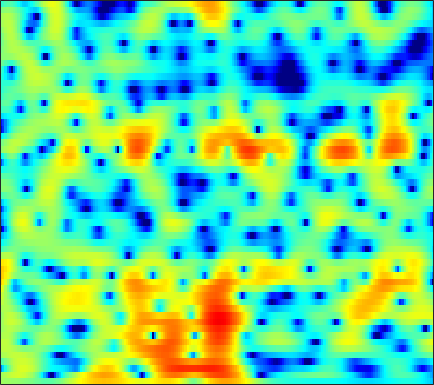

The file beside this chart, header and first rows:
1.0787, 1.0574, 1.0215, 0.97901, 0.94434, 0.88783, 0.81922, 0.75824, 0.66323, 0.54636, 0.40329, 0.28009, 0.092723, -0.11979, -0.29331, -0.53621, -0.78253, -0.96274, -1.1805, -1.3641, -1.4968, -1.5527, -1.5496, -1.4514
1.18, 1.423, 1.767, 2.109, 2.347, 2.622, 2.829, 2.932, 2.99, 2.945, 2.79, 2.595, 2.218, 1.694, 1.196, 0.3739, -0.6551, -1.593, -3.118, -5.06, -7.631, -10.23, -15.42, -23.06
-9.474, -6.407, -3.528, -1.451, -0.2446, 1.02, 1.964, 2.498, 3.008, 3.313, 3.431, 3.404, 3.226, 2.888, 2.538, 1.945, 1.217, 0.5909, -0.3376, -1.337, -2.343, -3.055, -3.874, -4.484
-1.739, -1.205, -0.4213, 0.3687, 0.9237, 1.581, 2.118, 2.437, 2.744, 2.917, 2.961, 2.908, 2.726, 2.423, 2.113, 1.599, 0.9774, 0.4418, -0.354, -1.231, -2.172, -2.908, -3.932, -4.973
1.316, 1.525, 1.786, 2.022, 2.176, 2.336, 2.446, 2.494, 2.506, 2.463, 2.364, 2.249, 2.04, 1.763, 1.504, 1.079, 0.559, 0.09355, -0.6409, -1.532, -2.624, -3.609, -5.206, -7.217
2.084, 2.21, 2.279, 2.237, 2.13, 1.887, 1.543, 1.239, 0.808, 0.4153, 0.1256, -0.002495, -0.03957, 0.03908, 0.1407, 0.2704, 0.3421, 0.3311, 0.2039, -0.06451, -0.4914, -0.9076, -1.555, -2.27
2.106, 2.318, 2.366, 2.131, 1.756, 0.9579, -0.2422, -1.474, -3.704, -6.823, -10.67, -11.83, -8.769, -5.373, -3.459, -1.579, -0.2645, 0.4456, 1.095, 1.485, 1.67, 1.696, 1.605, 1.382
1.329, 1.668, 1.887, 1.823, 1.599, 1.059, 0.2429, -0.5448, -1.787, -3.07, -4.023, -4.254, -3.819, -2.856, -2.038, -1.01, -0.1385, 0.3908, 0.9472, 1.334, 1.567, 1.642, 1.587, 1.358
0.8876, 1.316, 1.736, 1.958, 1.994, 1.883, 1.613, 1.334, 0.896, 0.4122, -0.06226, -0.3895, -0.7422, -0.9778, -1.083, -1.127, -1.047, -0.9061, -0.6312, -0.3084, -0.006677, 0.1681, 0.2929, 0.2735
0.7508, 1.464, 2.174, 2.62, 2.798, 2.83, 2.645, 2.387, 1.886, 1.212, 0.366, -0.3926, -1.559, -2.932, -4.083, -5.651, -6.809, -6.958, -6.007, -4.399, -2.792, -1.75, -0.636, 0.1685
0.5955, 1.318, 1.981, 2.333, 2.423, 2.328, 1.996, 1.597, 0.8893, -0.01098, -1.099, -2.056, -3.587, -5.486, -7.202, -10.05, -13.22, -13.84, -10.88, -7.387, -4.614, -2.939, -1.157, 0.182
1.421, 1.597, 1.657, 1.518, 1.281, 0.7982, 0.1263, -0.5123, -1.535, -2.726, -4.027, -5.027, -6.294, -7.283, -7.758, -7.96, -7.65, -7.098, -5.98, -4.61, -3.14, -2.062, -0.719, 0.4345
2.34, 2.091, 1.637, 1.043, 0.4877, -0.3944, -1.433, -2.337, -3.749, -5.511, -7.736, -9.823, -13.51, -18.37, -19.18, -14.6, -10.61, -8.366, -6.011, -4.088, -2.438, -1.358, -0.1151, 0.9494
2.906, 2.313, 1.377, 0.3044, -0.5746, -1.792, -2.978, -3.804, -4.844, -5.893, -7.049, -8.005, -9.281, -10.07, -9.904, -8.728, -6.988, -5.608, -3.911, -2.451, -1.207, -0.4025, 0.5258, 1.332
4.172, 3.179, 1.468, -0.7424, -2.721, -5.748, -8.376, -8.922, -7.816, -6.281, -5.117, -4.502, -3.85, -3.274, -2.874, -2.287, -1.665, -1.211, -0.6049, -0.03956, 0.4402, 0.7213, 1.057, 1.346
6.324, 5.28, 3.497, 1.208, -0.8731, -4.074, -6.873, -7.169, -5.516, -3.672, -2.265, -1.455, -0.6637, -0.1289, 0.1329, 0.3716, 0.5212, 0.5519, 0.4747, 0.2835, 0.01133, -0.2309, -0.6167, -1.109
6.875, 6.188, 5.129, 3.926, 2.999, 1.82, 0.8074, 0.2056, -0.3184, -0.6302, -0.7922, -0.8213, -0.8324, -0.8539, -0.8839, -1.032, -1.392, -1.786, -2.572, -3.65, -4.942, -5.923, -7.127, -8.046
6.881, 6.477, 5.816, 4.986, 4.265, 3.209, 2.022, 1.044, -0.3311, -1.697, -2.893, -3.518, -3.83, -3.63, -3.326, -3.079, -3.231, -3.66, -4.768, -6.765, -10.15, -14.48, -30.48, -18.63
5.612, 5.515, 5.208, 4.7, 4.139, 3.132, 1.77, 0.4405, -1.943, -5.371, -11.26, -21.49, -15.43, -8.382, -5.802, -3.814, -2.752, -2.467, -2.573, -3.121, -3.975, -4.587, -5.105, -4.915
1.287, 1.691, 1.98, 2.025, 1.881, 1.443, 0.7404, 0.04749, -1.116, -2.419, -3.585, -4.134, -4.163, -3.48, -2.795, -1.954, -1.262, -0.8941, -0.6024, -0.4632, -0.4118, -0.3919, -0.3494, -0.2026
-2.963, -2.175, -1.359, -0.8104, -0.5272, -0.3017, -0.2431, -0.2784, -0.3923, -0.5594, -0.6878, -0.7426, -0.7054, -0.5732, -0.432, -0.1819, 0.03581, 0.1893, 0.3597, 0.4763, 0.5617, 0.6048, 0.664, 0.7125
-5.185, -4.462, -3.519, -2.661, -2.068, -1.369, -0.7872, -0.4365, -0.0496, 0.2371, 0.439, 0.5563, 0.6803, 0.7655, 0.8167, 0.8879, 0.9297, 0.9529, 0.9753, 0.9792, 0.9619, 0.9311, 0.8732, 0.7706
-7.811, -7.051, -5.743, -4.245, -3.153, -1.857, -0.7483, -0.06181, 0.656, 1.187, 1.529, 1.688, 1.765, 1.737, 1.668, 1.508, 1.362, 1.261, 1.157, 1.1, 1.056, 1.013, 0.8935, 0.682
-19.3, -14.38, -9.136, -5.564, -3.516, -1.364, 0.2513, 1.203, 2.143, 2.743, 3.054, 3.087, 2.895, 2.455, 1.979, 1.228, 0.4821, 0.05489, -0.1888, -0.04378, 0.3309, 0.6182, 0.8564, 0.8319
-9.774, -8.494, -6.089, -3.516, -1.842, 0.09508, 1.639, 2.535, 3.438, 3.96, 4.115, 3.965, 3.405, 2.329, 1.118, -1.201, -4.804, -8.443, -10.2, -5.816, -2.428, -0.7991, 0.5467, 1.143
-8.395, -7.08, -5.141, -3.222, -1.883, -0.3111, 1.002, 1.779, 2.542, 3.006, 3.137, 3.03, 2.58, 1.742, 0.8453, -0.7281, -2.61, -3.845, -4.282, -3.093, -1.447, -0.3935, 0.6114, 1.102
-13.18, -9.876, -6.694, -4.377, -2.999, -1.518, -0.396, 0.2689, 0.8981, 1.301, 1.51, 1.556, 1.474, 1.291, 1.083, 0.7989, 0.5636, 0.4591, 0.4842, 0.6736, 0.9703, 1.194, 1.382, 1.405
-7.525, -6.243, -4.619, -3.237, -2.388, -1.518, -0.9166, -0.6294, -0.3886, -0.2988, -0.256, -0.2295, -0.1205, 0.08432, 0.3067, 0.6563, 1.041, 1.333, 1.694, 2.001, 2.22, 2.302, 2.277, 2.089
-2.304, -1.895, -1.377, -0.9988, -0.7957, -0.7399, -0.915, -1.244, -1.891, -2.767, -3.697, -4.212, -4.239, -3.463, -2.495, -1.096, 0.1784, 1.015, 1.922, 2.605, 3.051, 3.228, 3.265, 3.046
0.09311, 0.1845, 0.2249, 0.1287, -0.06231, -0.5226, -1.271, -2.076, -3.646, -6.017, -9.959, -15.45, -26.12, -11.45, -7.24, -3.698, -1.284, 0.06698, 1.442, 2.434, 3.114, 3.437, 3.632, 3.537
-0.07079, -0.1172, -0.2611, -0.4808, -0.7535, -1.226, -1.909, -2.537, -3.593, -4.802, -6.029, -6.735, -6.843, -5.94, -4.787, -3.175, -1.607, -0.59, 0.5712, 1.498, 2.204, 2.595, 2.925, 3.061
-1.456, -1.53, -1.619, -1.747, -1.873, -2.136, -2.499, -2.84, -3.305, -3.761, -4.092, -4.196, -4.113, -3.726, -3.289, -2.513, -1.673, -1.019, -0.186, 0.5826, 1.254, 1.682, 2.153, 2.513
-4.046, -3.886, -3.457, -3.101, -2.892, -2.868, -3.034, -3.307, -3.751, -4.279, -4.681, -4.801, -4.74, -4.321, -3.909, -3.161, -2.42, -1.836, -1.073, -0.3236, 0.408, 0.9355, 1.601, 2.207
-11.46, -8.299, -5.352, -3.596, -2.875, -2.509, -2.746, -3.327, -4.611, -6.418, -8.405, -9.366, -8.985, -7.446, -6.196, -4.881, -3.92, -3.362, -2.679, -1.971, -1.137, -0.4339, 0.5932, 1.582
-5.039, -3.766, -2.095, -0.7827, -0.2596, -0.005608, -0.4552, -1.216, -3.045, -5.953, -10.66, -14.44, -12.3, -8.367, -6.701, -5.703, -5.708, -6.217, -7.136, -7.272, -5.991, -4.532, -2.6, -0.8206
0.5739, 0.8648, 1.412, 1.856, 2.127, 2.225, 2.018, 1.679, 0.9483, 0.005063, -0.9778, -1.613, -2.111, -2.508, -2.931, -3.933, -5.861, -8.222, -13.62, -18.83, -13.04, -10.15, -8.308, -7.219
-0.5695, -0.06034, 0.6185, 1.227, 1.648, 2.044, 2.326, 2.387, 2.362, 2.175, 1.893, 1.599, 1.141, 0.5573, 0.02571, -0.8725, -2.054, -3.03, -4.407, -5.537, -6.555, -7.497, -9.537, -13.89
-5.457, -4.596, -3.353, -2.055, -1.203, -0.1722, 0.629, 1.093, 1.535, 1.808, 1.928, 1.945, 1.817, 1.585, 1.343, 0.8817, 0.3855, -0.05728, -0.6574, -1.282, -1.889, -2.333, -2.813, -3.006
-15.75, -12.67, -8.913, -6.148, -4.557, -2.88, -1.657, -0.9247, -0.1795, 0.3881, 0.793, 1.022, 1.237, 1.346, 1.359, 1.318, 1.21, 1.095, 0.9304, 0.7464, 0.5992, 0.521, 0.4545, 0.5228
-13.87, -11.84, -9.126, -6.829, -5.502, -4.169, -3.152, -2.558, -1.897, -1.321, -0.7904, -0.4256, 0.05164, 0.4504, 0.6833, 0.957, 1.107, 1.196, 1.275, 1.346, 1.438, 1.534, 1.683, 1.867
-6.175, -5.82, -5.228, -4.644, -4.336, -4.162, -4.181, -4.296, -4.36, -4.13, -3.456, -2.764, -1.779, -0.9174, -0.4013, 0.06588, 0.3032, 0.396, 0.4405, 0.5401, 0.766, 1.049, 1.569, 2.114
-2.69, -2.489, -2.331, -2.509, -2.865, -3.763, -5.428, -7.364, -11.27, -14.19, -9.988, -6.753, -3.836, -2.02, -1.223, -0.7974, -0.9406, -1.435, -2.417, -3.348, -3.33, -2.439, -0.6586, 1.098
-1.856, -1.418, -1.14, -1.203, -1.5, -2.27, -3.577, -4.84, -6.696, -7.441, -6.039, -4.422, -2.55, -1.287, -0.8039, -0.7557, -1.504, -2.718, -5.614, -11.49, -16.77, -9.202, -3.53, -0.237
-2.877, -2.206, -1.62, -1.276, -1.183, -1.242, -1.395, -1.528, -1.623, -1.506, -1.163, -0.7871, -0.2729, 0.1141, 0.2741, 0.2359, -0.1369, -0.5828, -1.307, -1.899, -1.933, -1.5, -0.5347, 0.5269
-3.373, -2.841, -2.296, -1.915, -1.687, -1.414, -1.128, -0.9126, -0.5718, -0.1914, 0.214, 0.5139, 0.8877, 1.179, 1.328, 1.411, 1.395, 1.322, 1.19, 1.075, 1.016, 1.017, 1.034, 1.017
-3.276, -3.217, -3.218, -3.244, -3.184, -2.91, -2.425, -1.919, -1.154, -0.3705, 0.3695, 0.857, 1.406, 1.834, 2.061, 2.262, 2.361, 2.369, 2.317, 2.208, 2.043, 1.88, 1.596, 1.18
-3.267, -3.964, -5.208, -6.645, -7.571, -7.785, -6.437, -4.922, -2.946, -1.269, 0.05555, 0.8431, 1.636, 2.186, 2.462, 2.677, 2.732, 2.702, 2.585, 2.404, 2.185, 1.995, 1.704, 1.337
-2.493, -3.608, -5.8, -9.388, -13.95, -18.82, -10.64, -6.781, -3.416, -1.168, 0.3855, 1.224, 1.999, 2.439, 2.592, 2.578, 2.364, 2.109, 1.696, 1.28, 0.9563, 0.8114, 0.7409, 0.7729
-0.5841, -1.052, -1.812, -2.597, -3.011, -3.02, -2.327, -1.489, -0.2893, 0.7769, 1.602, 2.038, 2.369, 2.405, 2.24, 1.743, 0.9323, 0.1089, -1.242, -2.7, -3.78, -3.916, -3.162, -1.904
0.2524, 0.3914, 0.5141, 0.6082, 0.6902, 0.8595, 1.127, 1.359, 1.672, 1.935, 2.101, 2.126, 2, 1.666, 1.235, 0.3894, -0.8713, -2.199, -4.766, -9.013, -18.8, -22.29, -9.963, -5.28
-0.3062, 0.2557, 0.8424, 1.276, 1.515, 1.729, 1.838, 1.848, 1.786, 1.636, 1.396, 1.166, 0.793, 0.3459, -0.0498, -0.6665, -1.454, -2.155, -3.239, -4.334, -5.04, -4.978, -4.088, -2.76
-1.013, -0.1193, 0.7937, 1.41, 1.695, 1.854, 1.759, 1.552, 1.104, 0.4912, -0.2308, -0.7772, -1.419, -1.888, -2.066, -2.135, -2.054, -1.961, -1.784, -1.561, -1.25, -0.9495, -0.4513, 0.08992
-0.933, 0.1595, 1.221, 1.858, 2.08, 2.057, 1.676, 1.153, 0.1137, -1.333, -3.157, -4.724, -6.714, -7.676, -7.324, -5.981, -4.395, -3.309, -2.033, -0.9369, 0.01516, 0.6347, 1.331, 1.865
-0.01535, 0.9113, 1.763, 2.219, 2.307, 2.079, 1.465, 0.7042, -0.7477, -2.81, -5.714, -8.775, -15.23, -23.04, -16.27, -10.78, -7.538, -5.712, -3.667, -1.899, -0.3837, 0.5906, 1.639, 2.389
1.006, 1.533, 2.007, 2.212, 2.175, 1.856, 1.199, 0.4854, -0.776, -2.39, -4.345, -5.943, -8.035, -9.649, -10.38, -10.75, -10.25, -9.076, -6.737, -4.188, -1.897, -0.4679, 1.047, 2.118
1.292, 1.573, 1.825, 1.88, 1.782, 1.455, 0.8777, 0.2982, -0.6626, -1.83, -3.174, -4.302, -6.018, -8.071, -10.11, -14.45, -27.03, -21.02, -10.79, -5.784, -2.516, -0.7101, 1.061, 2.262
-0.01285, 0.273, 0.5361, 0.6116, 0.5271, 0.2174, -0.2845, -0.7944, -1.598, -2.485, -3.393, -4.042, -4.841, -5.639, -6.232, -6.816, -6.788, -6.033, -4.255, -2.168, -0.2546, 0.9517, 2.211, 3.058
-3.219, -2.615, -2.045, -1.752, -1.74, -2.014, -2.612, -3.272, -4.408, -5.651, -6.615, -6.86, -6.421, -5.459, -4.598, -3.404, -2.207, -1.267, -0.01796, 1.188, 2.274, 2.949, 3.628, 4.002
